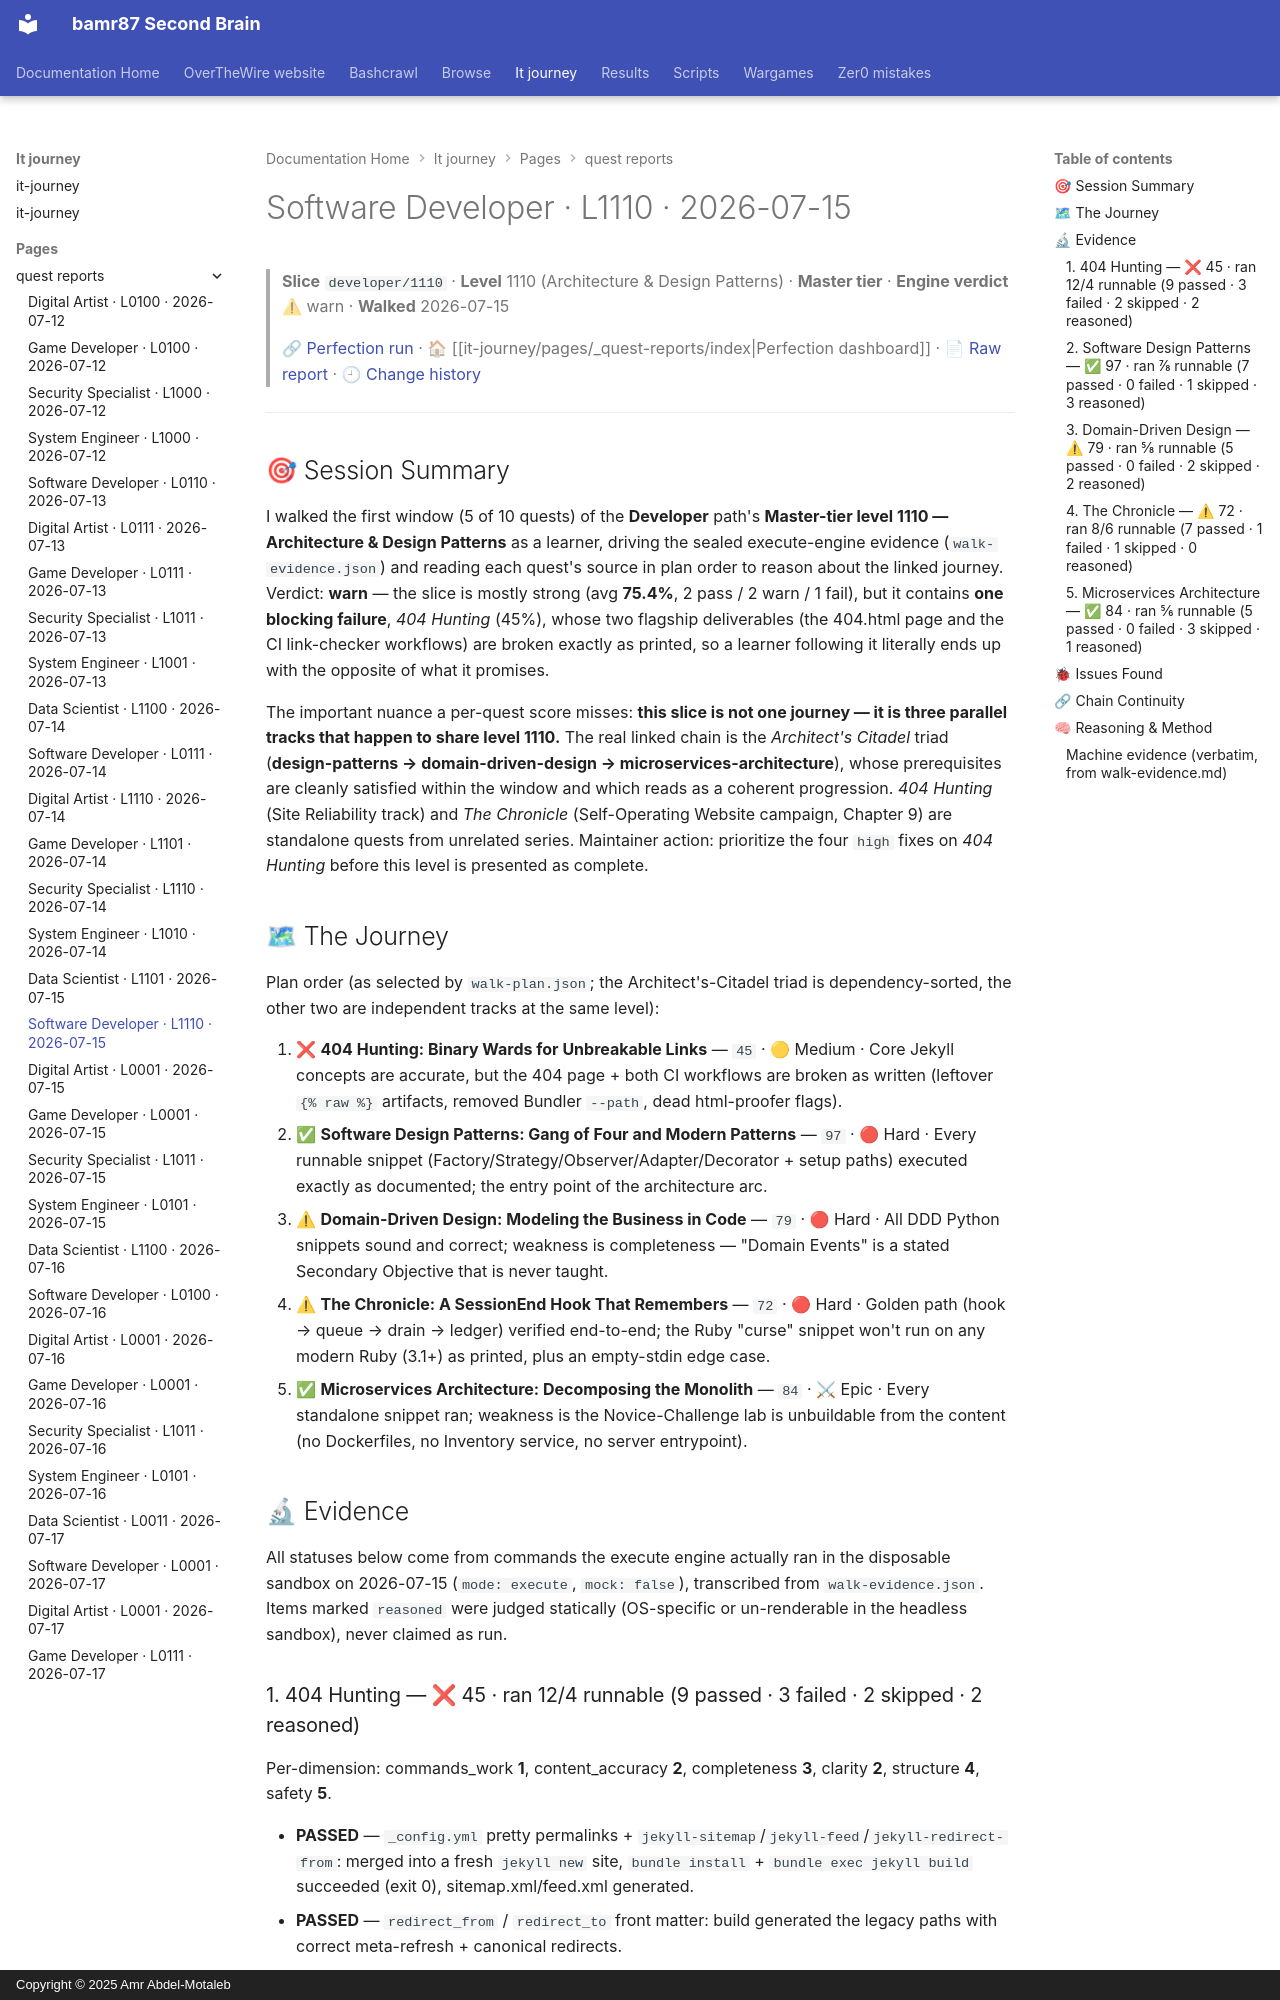

repository: bamr87/README · page: it-journey/pages/_quest-reports/2026-07-15-developer-1110/index.html · generator: mkdocs · copyright: Copyright © 2025 Amr Abdel-Motaleb

---
author: Quest Perfection Loop
categories:
- Quest Reports
- Software Developer
character: developer
date: '2026-07-15T11:56:51.000Z'
description: Quest-perfection walkthrough of the Architecture & Design Patterns slice
  developer/1110 on 2026-07-15, engine verdict warn. An evidence-based…
excerpt: 'Software Developer · Level 1110 — Architecture & Design Patterns: an evidence-based
  quest-perfection walkthrough from 2026-07-15.'
level: '1110'
quest_count: 5
render_with_liquid: false
run_url: https://github.com/bamr87/it-journey/actions/runs/29412020762
slice: developer/1110
source_file: pages/_quest-reports/2026-07-15-developer-1110.md
source_repo: bamr87/it-journey
source_report: test/quest-validator/walkthroughs/2026-07-15-developer-1110.md
source_url: https://github.com/bamr87/it-journey/blob/main/pages/_quest-reports/2026-07-15-developer-1110.md
tags:
- developer
- level-1110
- walkthrough
- quest-perfection
- warn
- architecture-design-patterns
theme: Architecture & Design Patterns
tier: Master
title: Software Developer · L1110 · 2026-07-15
verdict: warn
walk_date: '2026-07-15'
---

> **Slice** `developer/1110` · **Level** 1110 (Architecture & Design Patterns) · **Master tier** · **Engine verdict** ⚠ warn · **Walked** 2026-07-15
>
> 🔗 [Perfection run](https://github.com/bamr87/it-journey/actions/runs/29412020762) · 🏠 [[it-journey/pages/_quest-reports/index|Perfection dashboard]] · 📄 [Raw report](https://github.com/bamr87/it-journey/blob/main/test/quest-validator/walkthroughs/2026-07-15-developer-1110.md) · 🕘 [Change history](https://github.com/bamr87/it-journey/commits/main/test/quest-validator/walkthroughs/2026-07-15-developer-1110.md)

---

## 🎯 Session Summary

I walked the first window (5 of 10 quests) of the **Developer** path's **Master-tier level 1110 — Architecture & Design Patterns** as a learner, driving the sealed execute-engine evidence (`walk-evidence.json`) and reading each quest's source in plan order to reason about the linked journey. Verdict: **warn** — the slice is mostly strong (avg **75.4%**, 2 pass / 2 warn / 1 fail), but it contains **one blocking failure**, *404 Hunting* (45%), whose two flagship deliverables (the 404.html page and the CI link-checker workflows) are broken exactly as printed, so a learner following it literally ends up with the opposite of what it promises.

The important nuance a per-quest score misses: **this slice is not one journey — it is three parallel tracks that happen to share level 1110.** The real linked chain is the *Architect's Citadel* triad (**design-patterns → domain-driven-design → microservices-architecture**), whose prerequisites are cleanly satisfied within the window and which reads as a coherent progression. *404 Hunting* (Site Reliability track) and *The Chronicle* (Self-Operating Website campaign, Chapter 9) are standalone quests from unrelated series. Maintainer action: prioritize the four `high` fixes on *404 Hunting* before this level is presented as complete.

## 🗺 The Journey

Plan order (as selected by `walk-plan.json`; the Architect's-Citadel triad is dependency-sorted, the other two are independent tracks at the same level):

1. ❌ **404 Hunting: Binary Wards for Unbreakable Links** — `45` · 🟡 Medium · Core Jekyll concepts are accurate, but the 404 page + both CI workflows are broken as written (leftover `{% raw %}` artifacts, removed Bundler `--path`, dead html-proofer flags).
2. ✅ **Software Design Patterns: Gang of Four and Modern Patterns** — `97` · 🔴 Hard · Every runnable snippet (Factory/Strategy/Observer/Adapter/Decorator + setup paths) executed exactly as documented; the entry point of the architecture arc.
3. ⚠ **Domain-Driven Design: Modeling the Business in Code** — `79` · 🔴 Hard · All DDD Python snippets sound and correct; weakness is completeness — "Domain Events" is a stated Secondary Objective that is never taught.
4. ⚠ **The Chronicle: A SessionEnd Hook That Remembers** — `72` · 🔴 Hard · Golden path (hook → queue → drain → ledger) verified end-to-end; the Ruby "curse" snippet won't run on any modern Ruby (3.1+) as printed, plus an empty-stdin edge case.
5. ✅ **Microservices Architecture: Decomposing the Monolith** — `84` · ⚔ Epic · Every standalone snippet ran; weakness is the Novice-Challenge lab is unbuildable from the content (no Dockerfiles, no Inventory service, no server entrypoint).

## 🔬 Evidence

All statuses below come from commands the execute engine actually ran in the disposable sandbox on 2026-07-15 (`mode: execute`, `mock: false`), transcribed from `walk-evidence.json`. Items marked `reasoned` were judged statically (OS-specific or un-renderable in the headless sandbox), never claimed as run.
